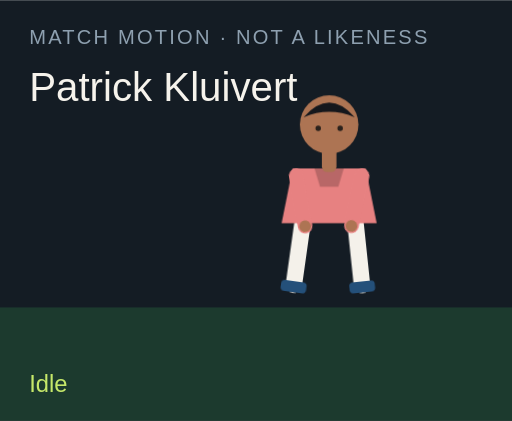
t = 0.00 s
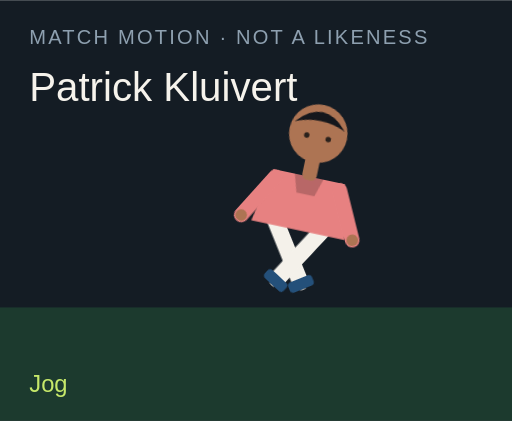
t = 1.50 s
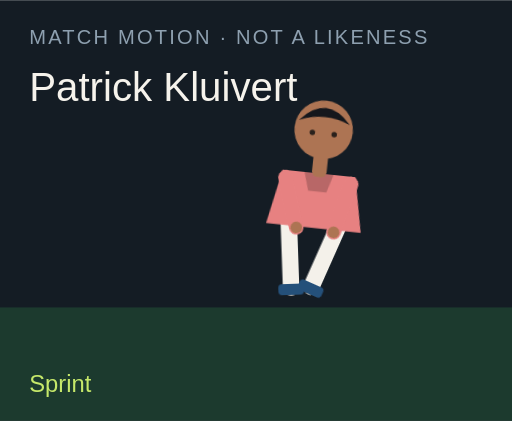
t = 3.00 s
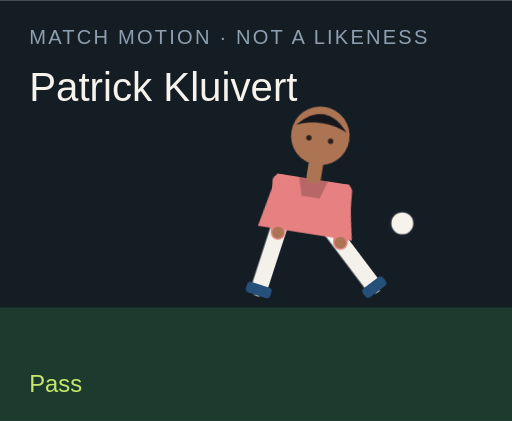
t = 4.50 s
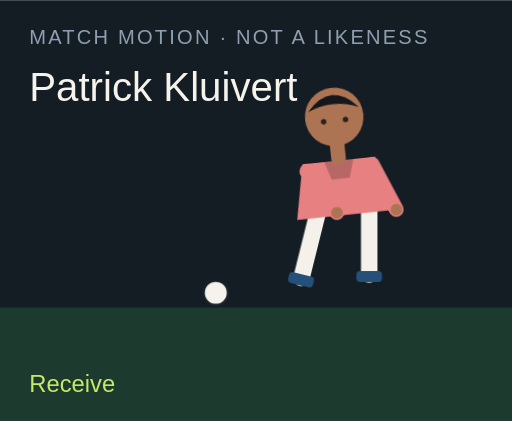
t = 6.00 s
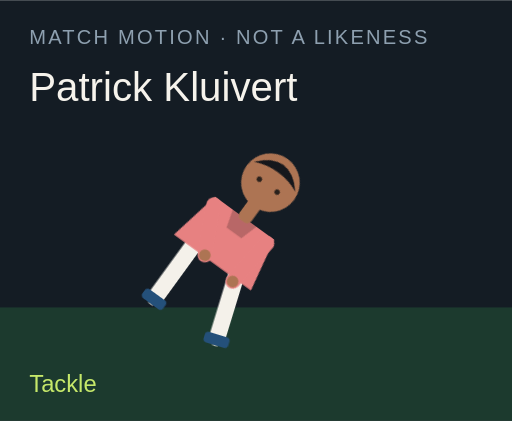
t = 7.50 s

The animated SVG that drew these frames (rendered in a browser with its animation timeline set to each time). Animation: 18 CSS @keyframes rules; one cycle of 9.00 s, repeats indefinitely.

<?xml version="1.0" encoding="UTF-8"?>
<svg xmlns="http://www.w3.org/2000/svg" viewBox="0 0 280 230" role="img">
  <style>@media (prefers-reduced-motion: reduce){animate,animateTransform{display:none}}</style>
  <rect width="280" height="230" fill="#141c24"/>
  <rect y="168" width="280" height="62" fill="#1c3a2e"/>
  <text x="16" y="24" fill="#8ea0b0" font-family="Arial,sans-serif" font-size="11" letter-spacing="1.2">MATCH MOTION · NOT A LIKENESS</text>
  <text x="16" y="55" fill="#f6f3ec" font-family="Impact,sans-serif" font-size="22">Patrick Kluivert</text>
  <circle r="7" fill="#f6f3ec" stroke="#172028" stroke-width="2" id="motion-35598" cx="150" cy="160" opacity="0">
    
    
    
  </circle>
  <g transform="translate(132 40)">
    <g id="motion-35620" transform="rotate(0 48 90)">
      
      <g id="motion-35622" transform="translate(0 0)">
        
        <g transform="translate(34 78)"><g id="motion-35624" transform="rotate(8)"><path d="M0 0 V38" stroke="#f4f1ea" stroke-width="9" stroke-linecap="round"/><rect x="-7" y="36" width="14" height="6" rx="2" fill="#24507a"/></g></g>
        <g transform="translate(62 78)"><g id="motion-35626" transform="rotate(-6)"><path d="M0 0 V38" stroke="#f4f1ea" stroke-width="9" stroke-linecap="round"/><rect x="-7" y="36" width="14" height="6" rx="2" fill="#24507a"/></g></g>
        <path d="M28 52 h40 l6 30 H22 Z" fill="#e78181"/>
        <path d="M40 52 h16 l-3 10 H43 Z" fill="#000" opacity=".2"/>
        <g transform="translate(30 56)"><g id="motion-35628" transform="rotate(-10)"><path d="M0 0 V28" stroke="#e78181" stroke-width="8" stroke-linecap="round"/><circle cx="0" cy="28" r="3.2" fill="#ad7453"/></g></g>
        <g transform="translate(66 56)"><g id="motion-35630" transform="rotate(12)"><path d="M0 0 V28" stroke="#e78181" stroke-width="8" stroke-linecap="round"/><circle cx="0" cy="28" r="3.2" fill="#ad7453"/></g></g>
        <rect x="44" y="40" width="8" height="14" rx="3" fill="#ad7453"/>
        <circle cx="48" cy="28" r="16" fill="#ad7453"/>
        <path d="M34 24 Q48 8 62 24 Q48 18 34 24" fill="#15171c"/>
        <circle cx="42" cy="30" r="1.5" fill="#2a211c"/><circle cx="54" cy="30" r="1.5" fill="#2a211c"/>
      </g>
    </g>
  </g>
  <text x="16" y="214" fill="#c6e86a" font-family="Arial,sans-serif" font-size="13" opacity="1" id="motion-35602">Idle</text><text x="16" y="214" fill="#c6e86a" font-family="Arial,sans-serif" font-size="13" opacity="0" id="motion-35604">Jog</text><text x="16" y="214" fill="#c6e86a" font-family="Arial,sans-serif" font-size="13" opacity="0" id="motion-35606">Sprint</text><text x="16" y="214" fill="#c6e86a" font-family="Arial,sans-serif" font-size="13" opacity="0" id="motion-35608">Dribble</text><text x="16" y="214" fill="#c6e86a" font-family="Arial,sans-serif" font-size="13" opacity="0" id="motion-35610">Pass</text><text x="16" y="214" fill="#c6e86a" font-family="Arial,sans-serif" font-size="13" opacity="0" id="motion-35612">Shoot</text><text x="16" y="214" fill="#c6e86a" font-family="Arial,sans-serif" font-size="13" opacity="0" id="motion-35614">Receive</text><text x="16" y="214" fill="#c6e86a" font-family="Arial,sans-serif" font-size="13" opacity="0" id="motion-35616">Tackle</text><text x="16" y="214" fill="#c6e86a" font-family="Arial,sans-serif" font-size="13" opacity="0" id="motion-35618">Slide</text>
<style>@keyframes track-35599{0%{cx:150px}11.1%{cx:156px}22.2%{cx:164px}33.300000000000004%{cx:142px}44.4%{cx:190px}55.60000000000001%{cx:250px}66.7%{cx:118px}77.8%{cx:150px}88.9%{cx:150px}100%{cx:150px}}@keyframes track-35600{0%{cy:160px}11.1%{cy:158px}22.2%{cy:154px}33.300000000000004%{cy:156px}44.4%{cy:148px}55.60000000000001%{cy:96px}66.7%{cy:160px}77.8%{cy:160px}88.9%{cy:160px}100%{cy:160px}}@keyframes track-35601{0%{opacity:0}11.1%{opacity:0}22.2%{opacity:0}33.300000000000004%{opacity:1}44.4%{opacity:1}55.60000000000001%{opacity:1}66.7%{opacity:1}77.8%{opacity:0}88.9%{opacity:0}100%{opacity:0}}@keyframes track-35603{0%{opacity:1}11.1%{opacity:0}22.2%{opacity:0}33.300000000000004%{opacity:0}44.4%{opacity:0}55.60000000000001%{opacity:0}66.7%{opacity:0}77.8%{opacity:0}88.9%{opacity:0}100%{opacity:1}}@keyframes track-35605{0%{opacity:0}11.1%{opacity:1}22.2%{opacity:0}33.300000000000004%{opacity:0}44.4%{opacity:0}55.60000000000001%{opacity:0}66.7%{opacity:0}77.8%{opacity:0}88.9%{opacity:0}100%{opacity:0}}@keyframes track-35607{0%{opacity:0}11.1%{opacity:0}22.2%{opacity:1}33.300000000000004%{opacity:0}44.4%{opacity:0}55.60000000000001%{opacity:0}66.7%{opacity:0}77.8%{opacity:0}88.9%{opacity:0}100%{opacity:0}}@keyframes track-35609{0%{opacity:0}11.1%{opacity:0}22.2%{opacity:0}33.300000000000004%{opacity:1}44.4%{opacity:0}55.60000000000001%{opacity:0}66.7%{opacity:0}77.8%{opacity:0}88.9%{opacity:0}100%{opacity:0}}@keyframes track-35611{0%{opacity:0}11.1%{opacity:0}22.2%{opacity:0}33.300000000000004%{opacity:0}44.4%{opacity:1}55.60000000000001%{opacity:0}66.7%{opacity:0}77.8%{opacity:0}88.9%{opacity:0}100%{opacity:0}}@keyframes track-35613{0%{opacity:0}11.1%{opacity:0}22.2%{opacity:0}33.300000000000004%{opacity:0}44.4%{opacity:0}55.60000000000001%{opacity:1}66.7%{opacity:0}77.8%{opacity:0}88.9%{opacity:0}100%{opacity:0}}@keyframes track-35615{0%{opacity:0}11.1%{opacity:0}22.2%{opacity:0}33.300000000000004%{opacity:0}44.4%{opacity:0}55.60000000000001%{opacity:0}66.7%{opacity:1}77.8%{opacity:0}88.9%{opacity:0}100%{opacity:0}}@keyframes track-35617{0%{opacity:0}11.1%{opacity:0}22.2%{opacity:0}33.300000000000004%{opacity:0}44.4%{opacity:0}55.60000000000001%{opacity:0}66.7%{opacity:0}77.8%{opacity:1}88.9%{opacity:0}100%{opacity:0}}@keyframes track-35619{0%{opacity:0}11.1%{opacity:0}22.2%{opacity:0}33.300000000000004%{opacity:0}44.4%{opacity:0}55.60000000000001%{opacity:0}66.7%{opacity:0}77.8%{opacity:0}88.9%{opacity:1}100%{opacity:0}}@keyframes track-35621{0%{transform:rotate(0deg)}11.1%{transform:rotate(8deg)}22.2%{transform:rotate(16deg)}33.300000000000004%{transform:rotate(6deg)}44.4%{transform:rotate(4deg)}55.60000000000001%{transform:rotate(14deg)}66.7%{transform:rotate(-6deg)}77.8%{transform:rotate(34deg)}88.9%{transform:rotate(38deg)}100%{transform:rotate(0deg)}}@keyframes track-35623{0%{transform:translate(0px,0px)}11.1%{transform:translate(0px,-3px)}22.2%{transform:translate(0px,-6px)}33.300000000000004%{transform:translate(0px,-2px)}44.4%{transform:translate(0px,2px)}55.60000000000001%{transform:translate(0px,-4px)}66.7%{transform:translate(0px,1px)}77.8%{transform:translate(0px,10px)}88.9%{transform:translate(0px,12px)}100%{transform:translate(0px,0px)}}@keyframes track-35625{0%{transform:rotate(8deg)}11.1%{transform:rotate(-26deg)}22.2%{transform:rotate(-42deg)}33.300000000000004%{transform:rotate(-8deg)}44.4%{transform:rotate(6deg)}55.60000000000001%{transform:rotate(12deg)}66.7%{transform:rotate(20deg)}77.8%{transform:rotate(-8deg)}88.9%{transform:rotate(8deg)}100%{transform:rotate(8deg)}}@keyframes track-35627{0%{transform:rotate(-6deg)}11.1%{transform:rotate(24deg)}22.2%{transform:rotate(38deg)}33.300000000000004%{transform:rotate(18deg)}44.4%{transform:rotate(-38deg)}55.60000000000001%{transform:rotate(-54deg)}66.7%{transform:rotate(6deg)}77.8%{transform:rotate(-22deg)}88.9%{transform:rotate(-16deg)}100%{transform:rotate(-6deg)}}@keyframes track-35629{0%{transform:rotate(-10deg)}11.1%{transform:rotate(24deg)}22.2%{transform:rotate(36deg)}33.300000000000004%{transform:rotate(-18deg)}44.4%{transform:rotate(10deg)}55.60000000000001%{transform:rotate(-24deg)}66.7%{transform:rotate(-30deg)}77.8%{transform:rotate(12deg)}88.9%{transform:rotate(-64deg)}100%{transform:rotate(-10deg)}}@keyframes track-35631{0%{transform:rotate(12deg)}11.1%{transform:rotate(-20deg)}22.2%{transform:rotate(-32deg)}33.300000000000004%{transform:rotate(14deg)}44.4%{transform:rotate(-26deg)}55.60000000000001%{transform:rotate(18deg)}66.7%{transform:rotate(-22deg)}77.8%{transform:rotate(-6deg)}88.9%{transform:rotate(18deg)}100%{transform:rotate(12deg)}}@media(prefers-reduced-motion:no-preference){#motion-35598{animation:track-35599 9s linear infinite both,track-35600 9s linear infinite both,track-35601 9s steps(1,end) infinite both}#motion-35602{animation:track-35603 9s steps(1,end) infinite both}#motion-35604{animation:track-35605 9s steps(1,end) infinite both}#motion-35606{animation:track-35607 9s steps(1,end) infinite both}#motion-35608{animation:track-35609 9s steps(1,end) infinite both}#motion-35610{animation:track-35611 9s steps(1,end) infinite both}#motion-35612{animation:track-35613 9s steps(1,end) infinite both}#motion-35614{animation:track-35615 9s steps(1,end) infinite both}#motion-35616{animation:track-35617 9s steps(1,end) infinite both}#motion-35618{animation:track-35619 9s steps(1,end) infinite both}#motion-35620{animation:track-35621 9s linear infinite both}#motion-35622{animation:track-35623 9s linear infinite both}#motion-35624{animation:track-35625 9s linear infinite both}#motion-35626{animation:track-35627 9s linear infinite both}#motion-35628{animation:track-35629 9s linear infinite both}#motion-35630{animation:track-35631 9s linear infinite both}}</style></svg>
